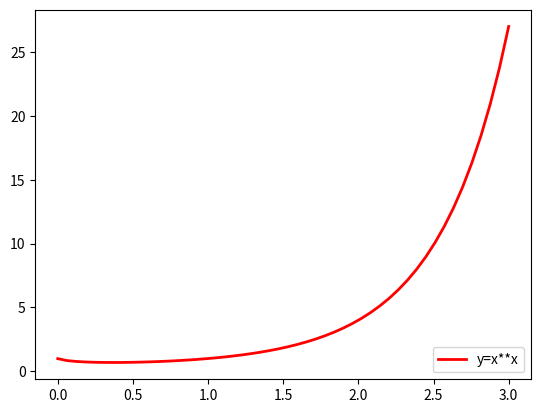

Source code (Python):
import numpy as np
import matplotlib.pyplot as plt

x = np.linspace(0.001, 3, 50)
y = x ** x
plt.plot(x, y, 'r', linewidth=2, label='y=x**x')
plt.legend(loc='lower right')
plt.show()
